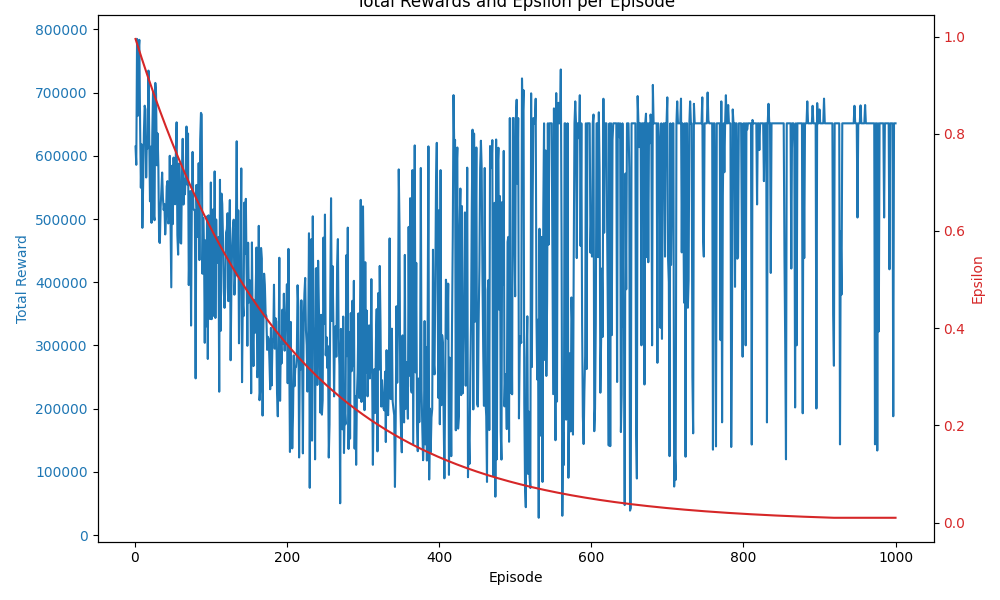

The file beside this chart, header and first rows:
Episode, Total Reward, Epsilon
1, 614560, 0.995
2, 585700, 0.99
3, 784770, 0.9851
4, 663180, 0.9801
5, 765950, 0.9752
6, 783340, 0.9704
7, 650840, 0.9655
8, 549540, 0.9607
9, 618070, 0.9559
10, 486030, 0.9511
11, 553180, 0.9464
12, 635770, 0.9416
13, 679190, 0.9369
14, 673460, 0.9322
15, 565670, 0.9276
16, 629520, 0.9229
17, 611700, 0.9183
18, 734710, 0.9137
19, 636290, 0.9092
20, 528000, 0.9046
21, 614460, 0.9001
22, 493950, 0.8956
23, 632940, 0.8911
24, 701360, 0.8867
25, 506110, 0.8822
26, 498090, 0.8778
27, 715230, 0.8734
28, 697720, 0.8691
29, 584960, 0.8647
30, 635300, 0.8604
31, 584620, 0.8561
32, 464480, 0.8518
33, 462040, 0.8475
34, 518580, 0.8433
35, 544790, 0.8391
36, 573520, 0.8349
37, 533410, 0.8307
38, 514290, 0.8266
39, 523560, 0.8224
40, 475610, 0.8183
41, 499960, 0.8142
42, 551380, 0.8102
43, 559950, 0.8061
44, 492930, 0.8021
45, 496160, 0.7981
46, 600000, 0.7941
47, 499720, 0.7901
48, 391940, 0.7862
49, 584180, 0.7822
50, 491960, 0.7783
51, 597160, 0.7744
52, 535240, 0.7705
53, 523340, 0.7667
54, 602480, 0.7629
55, 652910, 0.759
56, 474490, 0.7553
57, 443660, 0.7515
58, 587750, 0.7477
59, 582720, 0.744
60, 462360, 0.7403
... 940 more rows
